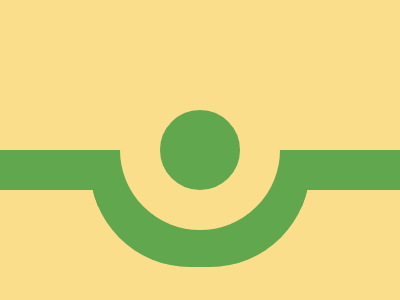

Recreate this image using only HTML and CSS.

<!DOCTYPE html>
<html lang="en">
  <head>
    <meta charset="UTF-8" />
    <meta name="viewport" content="width=device-width, initial-scale=1.0" />
    <title>2025/01/29</title>
    <style>
      body,
      div {
        display: grid;
        place-items: center;
      }
      body {
        min-height: 100dvh;
        margin: 0;
        background: #fade8b;
      }
      div {
        position: relative;
        box-sizing: border-box;
        width: 160px;
        height: 160px;
        background: #61a74e;
        border: 40px solid #fade8b;
        border-radius: 50%;

        &::before,
        &::after {
          content: "";
          position: absolute;
          z-index: -1;
        }
        &::before {
          height: 40px;
          width: 400px;
          background: #61a74e;
          bottom: 0px;
        }
        &::after {
          box-sizing: border-box;
          rotate: 180deg;
          bottom: -77px;
          width: 220px;
          height: 100px;
          background: #fade8b;
          border: 40px solid #61a74e;
          border-top-left-radius: 100px;
          border-top-right-radius: 100px;
        }
      }
    </style>
  </head>
  <body>
    <div></div>
  </body>
</html>
